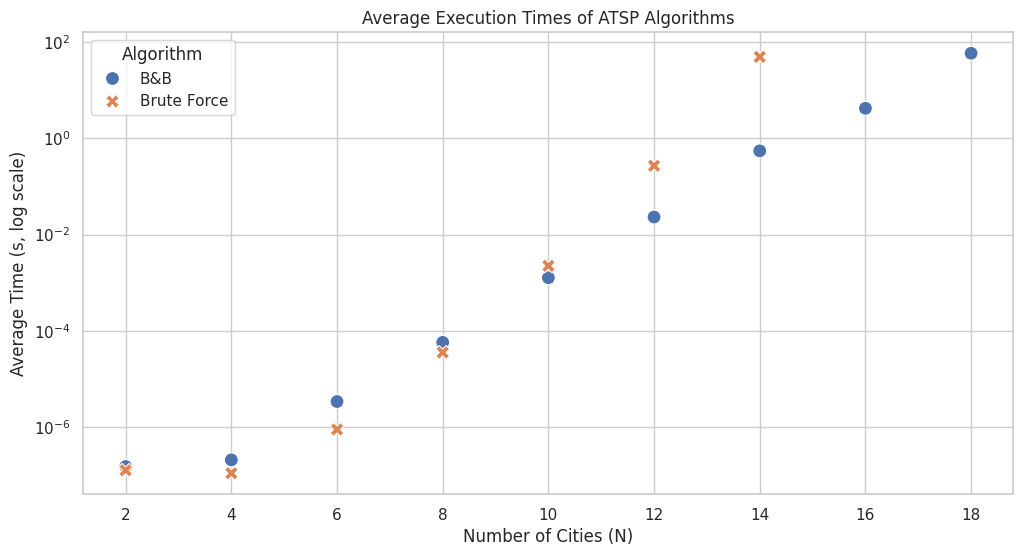

Write Python code to recreate this figure.
import matplotlib.pyplot as plt
import seaborn as sns
import pandas as pd

# Data
data = {
    'N': [2, 4, 6, 8, 10, 12, 14, 16, 18],
    'B&B': [0.000000154, 0.000000212, 0.000003440, 0.000058098, 
            0.001270906, 0.023070399, 0.544380185, 4.153794033, 57.614417081],
    'Brute Force': [0.000000129, 0.000000112, 0.000000905, 0.000035848, 
                    0.002245874, 0.267688224, 48.495318664, None, None]
}

# Create DataFrame
df = pd.DataFrame(data)

# Melt DataFrame for Seaborn
df_melted = df.melt(id_vars='N', var_name='Algorithm', value_name='Average Time')

# Set the style
sns.set(style="whitegrid")

# Create the plot
plt.figure(figsize=(12, 6))
sns.scatterplot(data=df_melted, x='N', y='Average Time', hue='Algorithm', style='Algorithm', s=100)
plt.yscale('log')  # Set y-axis to logarithmic scale
plt.xlabel('Number of Cities (N)')
plt.ylabel('Average Time (s, log scale)')
plt.title('Average Execution Times of ATSP Algorithms')
plt.xticks(df['N'])  # Set x ticks to be the values of N
plt.legend(title='Algorithm')
plt.grid(True)

# Save the plot as a PNG file
plt.savefig('atsp_execution_times_log_line.png', dpi=300, bbox_inches='tight')


